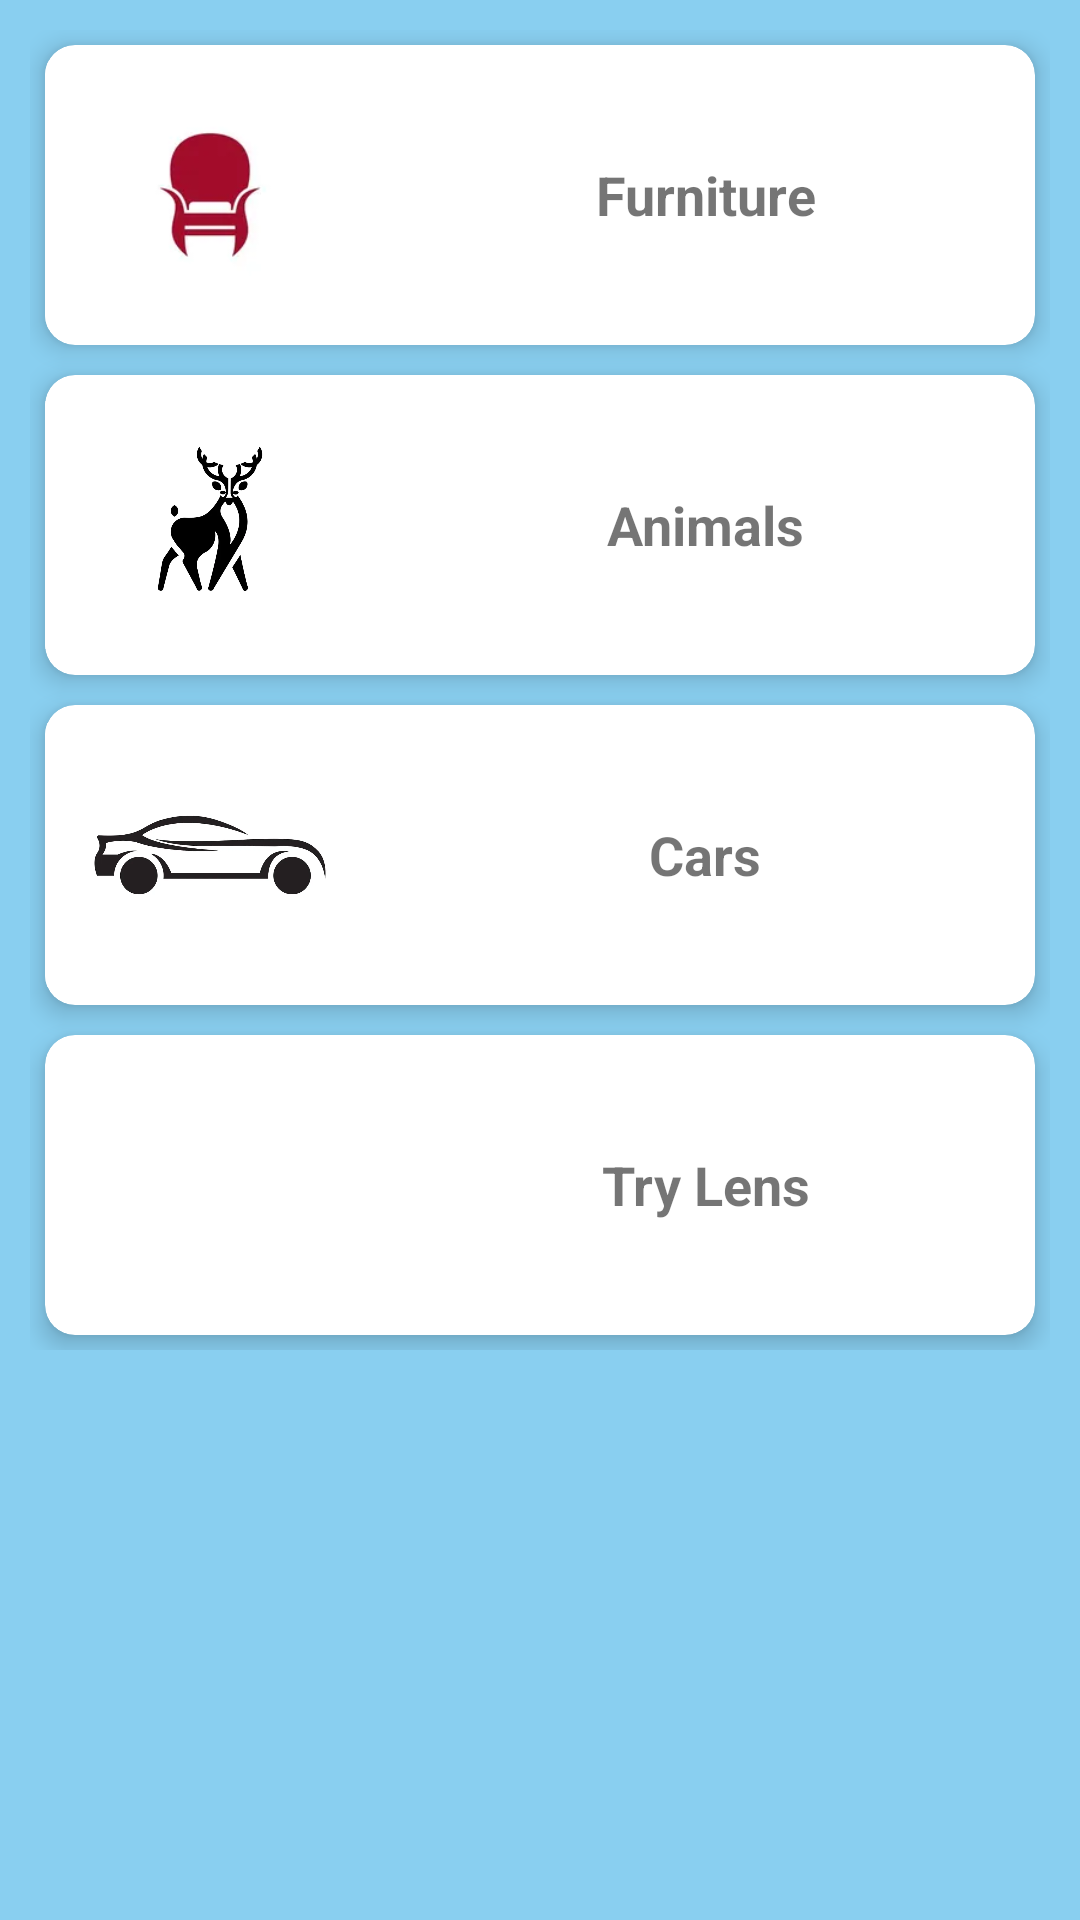

The Android layout XML behind this screen, and the referenced resources:
<!-- AndroidManifest.xml: application theme Theme.FinalAr -->
<!-- res/layout/activity_dash_board.xml -->
<?xml version="1.0" encoding="utf-8"?>
<LinearLayout xmlns:android="http://schemas.android.com/apk/res/android"
    xmlns:app="http://schemas.android.com/apk/res-auto"
    xmlns:tools="http://schemas.android.com/tools"
    android:layout_width="match_parent"
    android:layout_height="match_parent"
    android:background="@color/greyBlue"
    android:orientation="vertical"
    android:padding="10dp"
    tools:context=".DashBoard">

    <LinearLayout
        android:layout_width="match_parent"
        android:layout_height="wrap_content"
        android:orientation="vertical">

        <androidx.cardview.widget.CardView
            android:padding="5dp"
            android:id="@+id/furnitureCard"
            android:layout_margin="5dp"
            android:layout_width="match_parent"
            android:layout_height="100dp"
            app:cardElevation="5dp"
            app:cardCornerRadius="10dp">

            <LinearLayout
                android:layout_width="match_parent"
                android:layout_height="match_parent"
                android:orientation="horizontal">


                <ImageView
                    android:layout_width="0dp"
                    android:layout_height="match_parent"
                    android:layout_weight="1"
                    android:src="@drawable/furniture" />

                <TextView
                    android:layout_width="0dp"
                    android:layout_height="match_parent"
                    android:layout_weight="2"
                    android:text="Furniture"
                    android:gravity="center"
                    android:textStyle="bold"
                    android:textSize="18sp"/>

            </LinearLayout>

        </androidx.cardview.widget.CardView>

        <androidx.cardview.widget.CardView
            android:padding="5dp"
            android:id="@+id/animalCard"
            android:layout_margin="5dp"
            android:layout_width="match_parent"
            android:layout_height="100dp"
            app:cardElevation="5dp"
            app:cardCornerRadius="10dp">

            <LinearLayout
                android:layout_width="match_parent"
                android:layout_height="match_parent"
                android:orientation="horizontal">


                <ImageView
                    android:layout_width="0dp"
                    android:layout_height="match_parent"
                    android:layout_weight="1"
                    android:src="@drawable/animal" />

                <TextView
                    android:layout_width="0dp"
                    android:layout_height="match_parent"
                    android:layout_weight="2"
                    android:text="Animals"
                    android:gravity="center"
                    android:textStyle="bold"
                    android:textSize="18sp"/>

            </LinearLayout>

        </androidx.cardview.widget.CardView>

        <androidx.cardview.widget.CardView
            android:padding="5dp"
            android:id="@+id/carCard"
            android:layout_margin="5dp"
            android:layout_width="match_parent"
            android:layout_height="100dp"
            app:cardElevation="5dp"
            app:cardCornerRadius="10dp">

            <LinearLayout
                android:layout_width="match_parent"
                android:layout_height="match_parent"
                android:orientation="horizontal">


                <ImageView
                    android:layout_width="0dp"
                    android:layout_height="match_parent"
                    android:layout_weight="1"
                    android:src="@drawable/cars" />

                <TextView
                    android:layout_width="0dp"
                    android:layout_height="match_parent"
                    android:layout_weight="2"
                    android:text="Cars"
                    android:gravity="center"
                    android:textStyle="bold"
                    android:textSize="18sp"/>

            </LinearLayout>

        </androidx.cardview.widget.CardView>

        <androidx.cardview.widget.CardView
            android:padding="5dp"
            android:id="@+id/virtualTryOn"
            android:layout_margin="5dp"
            android:layout_width="match_parent"
            android:layout_height="100dp"
            app:cardElevation="5dp"
            app:cardCornerRadius="10dp">

            <LinearLayout
                android:layout_width="match_parent"
                android:layout_height="match_parent"
                android:orientation="horizontal">


                <ImageView
                    android:layout_width="0dp"
                    android:layout_height="match_parent"
                    android:layout_weight="1"
                    android:src="@drawable/lens" />

                <TextView
                    android:layout_width="0dp"
                    android:layout_height="match_parent"
                    android:layout_weight="2"
                    android:text="Try Lens"
                    android:gravity="center"
                    android:textStyle="bold"
                    android:textSize="18sp"/>

            </LinearLayout>

        </androidx.cardview.widget.CardView>



    </LinearLayout>






</LinearLayout>
<!-- resources referenced by this layout -->
<resources>
  <color name="greyBlue">#89CFF0</color>
  <!-- drawable animal: png bitmap (drawable, 59591 bytes) -->
  <!-- drawable cars: png bitmap (drawable, 78578 bytes) -->
  <!-- drawable furniture: png bitmap (drawable, 13025 bytes) -->
  <style name="Theme.FinalAr" parent="Theme.AppCompat.Light.NoActionBar">
          
          <item name="colorPrimary">@color/purple_500</item>
          <item name="colorPrimaryVariant">@color/purple_700</item>
          <item name="colorOnPrimary">@color/white</item>
          
          <item name="colorSecondary">@color/teal_200</item>
          <item name="colorSecondaryVariant">@color/teal_700</item>
          <item name="colorOnSecondary">@color/black</item>
          
          <item name="android:statusBarColor">?attr/colorPrimaryVariant</item>
          
      </style>
  <color name="purple_500">#FF6200EE</color>
  <color name="purple_700">#FF3700B3</color>
  <color name="white">#FFFFFFFF</color>
  <color name="teal_200">#FF03DAC5</color>
  <color name="teal_700">#FF018786</color>
  <color name="black">#FF000000</color>
</resources>
